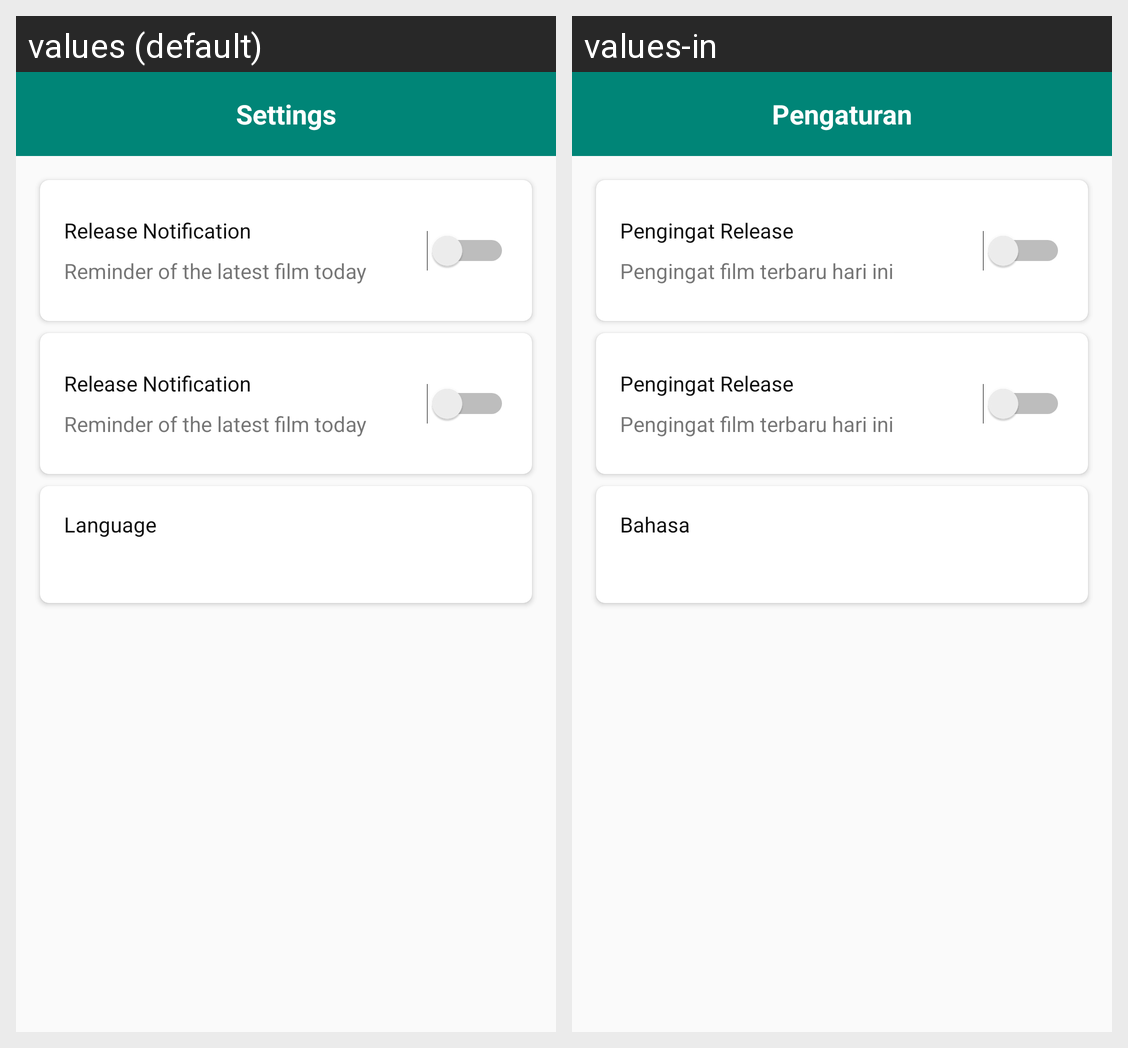

Strings drawn on this Android screen and how each of the app's shown locales translates them:
Android screen res/layout/activity_settings.xml rendered under 2 locales, left to right: values (default), values-in. Device: Nexus 5 (rendered at 1080×1920; each locale shown at half size, 540×960, under a caption strip naming it); theme AppTheme.
Strings drawn on this screen, with the default value and each locale's value (text and hints the layout hard-codes, and strings that could not be matched under every locale, appear in the picture but are not listed):

text_settings
  values: Settings
  values-in: Pengaturan

setting_release_remainder
  values: Release Notification
  values-in: Pengingat Release

setting_release_remainder_detail
  values: Reminder of the latest film today
  values-in: Pengingat film terbaru hari ini

text_language
  values: Language
  values-in: Bahasa
